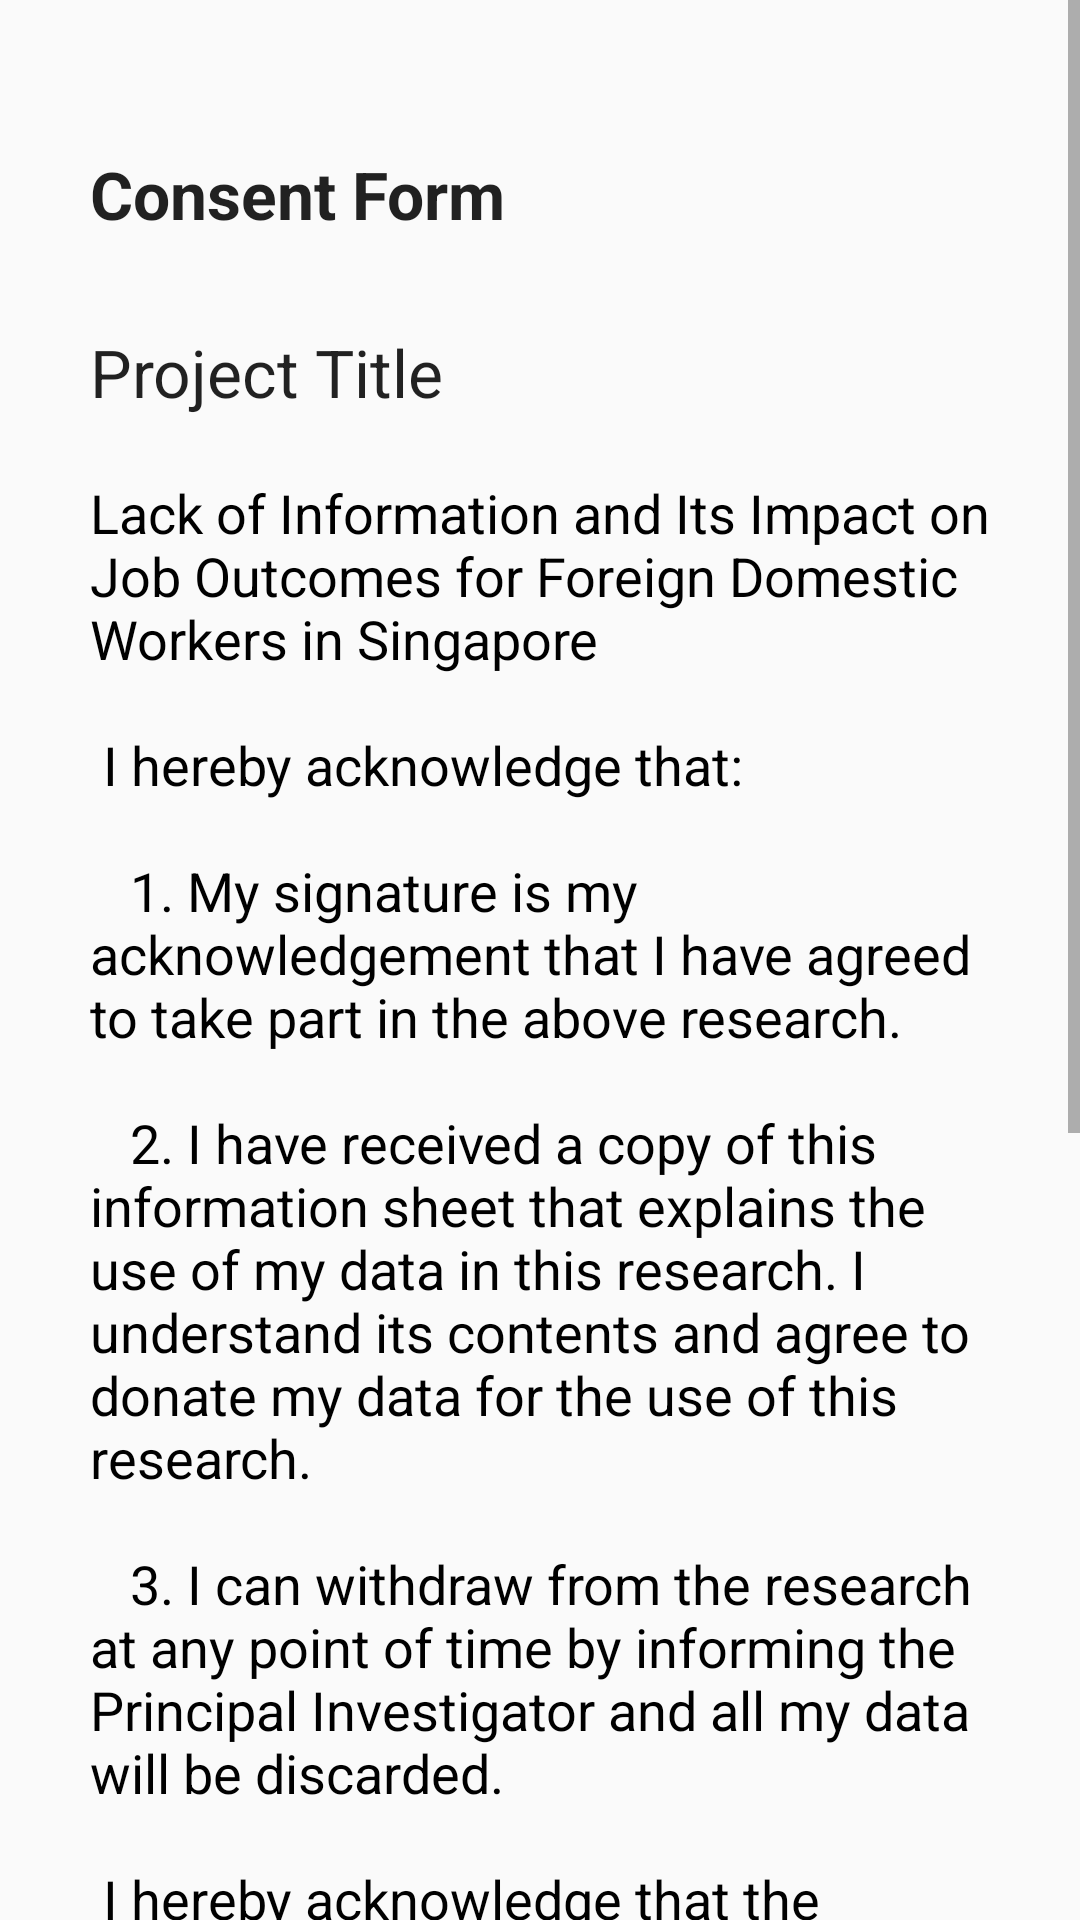

Android layout source for this screen:
<!-- AndroidManifest.xml: application theme AppTheme -->
<!-- res/layout/activity_consent.xml -->
<ScrollView
    xmlns:android="http://schemas.android.com/apk/res/android"
    android:layout_width="match_parent"
    android:layout_height="match_parent"
    android:id="@+id/scrollView" >
    <LinearLayout
        xmlns:tools="http://schemas.android.com/tools"
        android:layout_width="fill_parent"
        android:layout_height="fill_parent" android:paddingLeft="30dp"
        android:paddingRight="30dp"
        android:paddingTop="50dp"
        android:paddingBottom="@dimen/activity_vertical_margin" tools:context=".MainActivity"
        android:orientation="vertical"
        android:weightSum="1">




        
        
        
        
        
        
        
        
        
        


        <TextView
            android:layout_width="wrap_content"
            android:layout_height="wrap_content"
            android:textAppearance="?android:attr/textAppearanceLarge"
            android:text="Consent Form"
            android:id="@+id/textView3"
            android:paddingBottom="30dp"
            android:textStyle="bold" />

        <TextView
            android:layout_width="wrap_content"
            android:layout_height="wrap_content"
            android:textAppearance="?android:attr/textAppearanceLarge"
            android:text="Project Title"
            android:id="@+id/textView4"
            android:paddingBottom="20dp" />

        <TextView
            android:layout_width="wrap_content"
            android:layout_height="wrap_content"
            android:textAppearance="?android:attr/textAppearanceMedium"
            android:text="@string/consentBody"
            android:id="@+id/textView5"
            android:textColor="#000000" />

        <TextView
            android:layout_width="match_parent"
            android:layout_height="wrap_content"
            android:textAppearance="?android:attr/textAppearanceMedium"
            android:text="Signature:"
            android:id="@+id/textView2" />

        <com.elasticbeanstalk.laciecool.first.SignatureView
            android:id="@+id/signature_canvas"
            android:layout_width="match_parent"
            android:layout_height="200dp" />

        <LinearLayout
            android:layout_width="match_parent"
            android:layout_height="wrap_content"
            android:orientation="horizontal">

            <TextView
                android:layout_width="wrap_content"
                android:layout_height="wrap_content"
                android:text="Name: "
                android:textAppearance="?android:attr/textAppearanceMedium"/>
            <EditText
                android:id="@+id/name"
                android:layout_width="fill_parent"
                android:layout_height="wrap_content"
                android:hint="Enter Name" />
        </LinearLayout>

        <RelativeLayout
            android:layout_width="match_parent"
            android:layout_height="wrap_content">
            
                
                
                
                
                
                
            <Button
                android:layout_width="wrap_content"
                android:layout_height="wrap_content"
                android:text="Clear"
                android:id="@+id/btn_clear"
                android:layout_toLeftOf="@+id/btn_next"
                android:onClick="clear"/>
            <Button
                android:layout_width="wrap_content"
                android:layout_height="wrap_content"
                android:text="Next"
                android:id="@id/btn_next"
                android:layout_alignParentRight="true"
                android:onClick="nextClick" />
            

        </RelativeLayout>

    </LinearLayout>
</ScrollView>
<!-- resources referenced by this layout -->
<resources>
  <string name="consentBody">
          Lack of Information and Its Impact on Job Outcomes for Foreign Domestic Workers in Singapore\n\n
  
  I hereby acknowledge that:\n\n
  
  \t\t1. My signature is my acknowledgement that I have agreed to take part in the above research.\n\n
  
  \t\t2. I have received a copy of this information sheet that explains the use of my data in this research. I understand its contents and agree to donate my data for the use of this research.\n\n
  
  \t\t3. I can withdraw from the research at any point of time by informing the Principal Investigator and all my data will be discarded.\n\n
  
  I hereby acknowledge that the above research has been explained to me and my signature is my acknowledgement that I have agreed to take part in this research.\n\n
      </string>
  <style name="AppTheme" parent="Theme.AppCompat.Light.DarkActionBar">
          
          <item name="android:dropDownListViewStyle">@style/spinnerStyle</item>
      </style>
  <style name="spinnerStyle" parent="android:style/Widget.ListView.DropDown">
          <item name="android:divider">#481e1c2a</item>
          <item name="android:dividerHeight">1dp</item>
      </style>
</resources>
